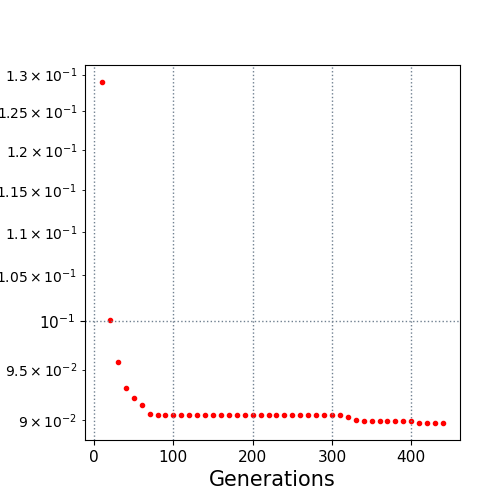

Data behind this chart, as committed beside it:
10.0, 0.128975
20.0, 0.1002
30.0, 0.09572
40.0, 0.09313
50.0, 0.09217
60.0, 0.0915
70.0, 0.09058
80.0, 0.0905
90.0, 0.0905
100.0, 0.0905
110.0, 0.0905
120.0, 0.0905
130.0, 0.0905
140.0, 0.0905
150.0, 0.0905
160.0, 0.0905
170.0, 0.0905
180.0, 0.0905
190.0, 0.0905
200.0, 0.0905
210.0, 0.0905
220.0, 0.0905
230.0, 0.0905
240.0, 0.0905
250.0, 0.0905
260.0, 0.0905
270.0, 0.0905
280.0, 0.0905
290.0, 0.0905
300.0, 0.0905
310.0, 0.0905
320.0, 0.09034
330.0, 0.09002
340.0, 0.08995
350.0, 0.08995
360.0, 0.08992
370.0, 0.08992
380.0, 0.08992
390.0, 0.08992
400.0, 0.08992
410.0, 0.08976
420.0, 0.08976
430.0, 0.08976
440.0, 0.08976
